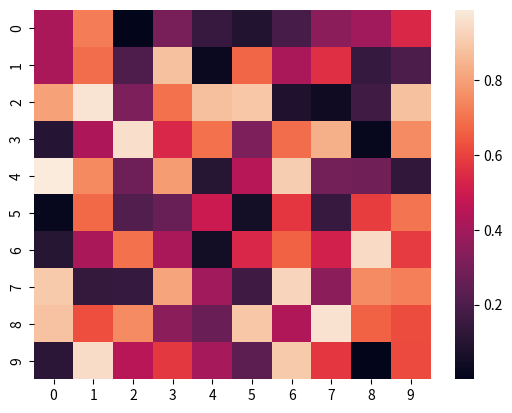

Write Python code to recreate this figure.
#Mapa de color
import matplotlib.pyplot as plt
import numpy as np
import seaborn as sns

np.random.seed(1)
data = np.random.rand(10, 10)

sns.heatmap(data)

plt.show()
